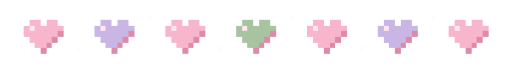
t = 0.00 s
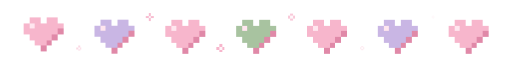
t = 2.00 s
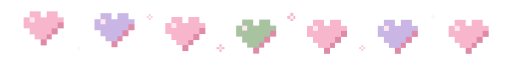
t = 2.32 s
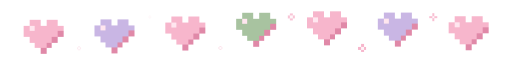
t = 2.95 s
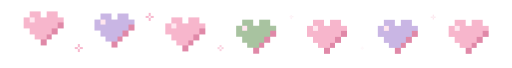
t = 4.10 s
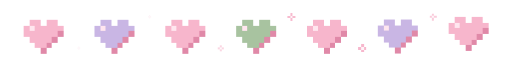
t = 5.36 s

The animated SVG that drew these frames (rendered in a browser with its animation timeline set to each time). Animation: 4 CSS @keyframes rules; one cycle of 6.20 s, repeats indefinitely.

<svg xmlns="http://www.w3.org/2000/svg" width="360" height="48" viewBox="0 0 360 48" shape-rendering="crispEdges" role="img" aria-label="row of hopping pixel hearts"><style>
g.tw,g.fl,g.bob,g.hop{transform-box:fill-box;transform-origin:center}
.tw{animation:tw 2.6s ease-in-out infinite both}
.fl{animation:fl 4.2s ease-in-out infinite both;opacity:0}
.bob{animation:bob 3s ease-in-out infinite}
.hop{animation:hop 1.8s ease-in-out infinite}
@keyframes tw{0%,100%{opacity:.15;transform:scale(.35)}50%{opacity:1;transform:scale(1)}}
@keyframes fl{0%{opacity:0;transform:translateY(6px)}30%{opacity:1}100%{opacity:0;transform:translateY(-20px)}}
@keyframes bob{0%,100%{transform:translateY(0)}50%{transform:translateY(-3px)}}
@keyframes hop{0%,60%,100%{transform:translateY(0)}30%{transform:translateY(-6px)}}
@media (prefers-reduced-motion:reduce){.tw,.fl,.bob,.hop{animation:none;opacity:1}}
</style><g transform="translate(16 14)"><g class="hop" style="animation-delay:0.0s"><rect x="4" y="0" width="8" height="4" fill="#F7B6CC"/><rect x="16" y="0" width="8" height="4" fill="#F7B6CC"/><rect x="0" y="4" width="4" height="4" fill="#F7B6CC"/><rect x="4" y="4" width="4" height="4" fill="#FFE6EF"/><rect x="8" y="4" width="20" height="4" fill="#F7B6CC"/><rect x="0" y="8" width="24" height="4" fill="#F7B6CC"/><rect x="24" y="8" width="4" height="4" fill="#E089A8"/><rect x="4" y="12" width="16" height="4" fill="#F7B6CC"/><rect x="20" y="12" width="4" height="4" fill="#E089A8"/><rect x="8" y="16" width="8" height="4" fill="#F7B6CC"/><rect x="16" y="16" width="4" height="4" fill="#E089A8"/><rect x="12" y="20" width="4" height="4" fill="#E089A8"/></g></g><g transform="translate(52 31)"><g class="tw" style="animation-delay:0.0s"><rect x="2" y="0" width="2" height="2" fill="#F7B6CC"/><rect x="0" y="2" width="2" height="2" fill="#F7B6CC"/><rect x="2" y="2" width="2" height="2" fill="#FFF4F8"/><rect x="4" y="2" width="2" height="2" fill="#F7B6CC"/><rect x="2" y="4" width="2" height="2" fill="#F7B6CC"/></g></g><g transform="translate(66 14)"><g class="hop" style="animation-delay:0.15s"><rect x="4" y="0" width="8" height="4" fill="#C9B6E4"/><rect x="16" y="0" width="8" height="4" fill="#C9B6E4"/><rect x="0" y="4" width="4" height="4" fill="#C9B6E4"/><rect x="4" y="4" width="4" height="4" fill="#FFE6EF"/><rect x="8" y="4" width="20" height="4" fill="#C9B6E4"/><rect x="0" y="8" width="24" height="4" fill="#C9B6E4"/><rect x="24" y="8" width="4" height="4" fill="#E089A8"/><rect x="4" y="12" width="16" height="4" fill="#C9B6E4"/><rect x="20" y="12" width="4" height="4" fill="#E089A8"/><rect x="8" y="16" width="8" height="4" fill="#C9B6E4"/><rect x="16" y="16" width="4" height="4" fill="#E089A8"/><rect x="12" y="20" width="4" height="4" fill="#E089A8"/></g></g><g transform="translate(102 9)"><g class="tw" style="animation-delay:0.4s"><rect x="2" y="0" width="2" height="2" fill="#F7B6CC"/><rect x="0" y="2" width="2" height="2" fill="#F7B6CC"/><rect x="2" y="2" width="2" height="2" fill="#FFF4F8"/><rect x="4" y="2" width="2" height="2" fill="#F7B6CC"/><rect x="2" y="4" width="2" height="2" fill="#F7B6CC"/></g></g><g transform="translate(116 14)"><g class="hop" style="animation-delay:0.3s"><rect x="4" y="0" width="8" height="4" fill="#F7B6CC"/><rect x="16" y="0" width="8" height="4" fill="#F7B6CC"/><rect x="0" y="4" width="4" height="4" fill="#F7B6CC"/><rect x="4" y="4" width="4" height="4" fill="#FFE6EF"/><rect x="8" y="4" width="20" height="4" fill="#F7B6CC"/><rect x="0" y="8" width="24" height="4" fill="#F7B6CC"/><rect x="24" y="8" width="4" height="4" fill="#E089A8"/><rect x="4" y="12" width="16" height="4" fill="#F7B6CC"/><rect x="20" y="12" width="4" height="4" fill="#E089A8"/><rect x="8" y="16" width="8" height="4" fill="#F7B6CC"/><rect x="16" y="16" width="4" height="4" fill="#E089A8"/><rect x="12" y="20" width="4" height="4" fill="#E089A8"/></g></g><g transform="translate(152 31)"><g class="tw" style="animation-delay:0.8s"><rect x="2" y="0" width="2" height="2" fill="#F7B6CC"/><rect x="0" y="2" width="2" height="2" fill="#F7B6CC"/><rect x="2" y="2" width="2" height="2" fill="#FFF4F8"/><rect x="4" y="2" width="2" height="2" fill="#F7B6CC"/><rect x="2" y="4" width="2" height="2" fill="#F7B6CC"/></g></g><g transform="translate(166 14)"><g class="hop" style="animation-delay:0.45s"><rect x="4" y="0" width="8" height="4" fill="#A8C3A0"/><rect x="16" y="0" width="8" height="4" fill="#A8C3A0"/><rect x="0" y="4" width="4" height="4" fill="#A8C3A0"/><rect x="4" y="4" width="4" height="4" fill="#FFE6EF"/><rect x="8" y="4" width="20" height="4" fill="#A8C3A0"/><rect x="0" y="8" width="24" height="4" fill="#A8C3A0"/><rect x="24" y="8" width="4" height="4" fill="#E089A8"/><rect x="4" y="12" width="16" height="4" fill="#A8C3A0"/><rect x="20" y="12" width="4" height="4" fill="#E089A8"/><rect x="8" y="16" width="8" height="4" fill="#A8C3A0"/><rect x="16" y="16" width="4" height="4" fill="#E089A8"/><rect x="12" y="20" width="4" height="4" fill="#E089A8"/></g></g><g transform="translate(202 9)"><g class="tw" style="animation-delay:1.2s"><rect x="2" y="0" width="2" height="2" fill="#F7B6CC"/><rect x="0" y="2" width="2" height="2" fill="#F7B6CC"/><rect x="2" y="2" width="2" height="2" fill="#FFF4F8"/><rect x="4" y="2" width="2" height="2" fill="#F7B6CC"/><rect x="2" y="4" width="2" height="2" fill="#F7B6CC"/></g></g><g transform="translate(216 14)"><g class="hop" style="animation-delay:0.6s"><rect x="4" y="0" width="8" height="4" fill="#F7B6CC"/><rect x="16" y="0" width="8" height="4" fill="#F7B6CC"/><rect x="0" y="4" width="4" height="4" fill="#F7B6CC"/><rect x="4" y="4" width="4" height="4" fill="#FFE6EF"/><rect x="8" y="4" width="20" height="4" fill="#F7B6CC"/><rect x="0" y="8" width="24" height="4" fill="#F7B6CC"/><rect x="24" y="8" width="4" height="4" fill="#E089A8"/><rect x="4" y="12" width="16" height="4" fill="#F7B6CC"/><rect x="20" y="12" width="4" height="4" fill="#E089A8"/><rect x="8" y="16" width="8" height="4" fill="#F7B6CC"/><rect x="16" y="16" width="4" height="4" fill="#E089A8"/><rect x="12" y="20" width="4" height="4" fill="#E089A8"/></g></g><g transform="translate(252 31)"><g class="tw" style="animation-delay:1.6s"><rect x="2" y="0" width="2" height="2" fill="#F7B6CC"/><rect x="0" y="2" width="2" height="2" fill="#F7B6CC"/><rect x="2" y="2" width="2" height="2" fill="#FFF4F8"/><rect x="4" y="2" width="2" height="2" fill="#F7B6CC"/><rect x="2" y="4" width="2" height="2" fill="#F7B6CC"/></g></g><g transform="translate(266 14)"><g class="hop" style="animation-delay:0.75s"><rect x="4" y="0" width="8" height="4" fill="#C9B6E4"/><rect x="16" y="0" width="8" height="4" fill="#C9B6E4"/><rect x="0" y="4" width="4" height="4" fill="#C9B6E4"/><rect x="4" y="4" width="4" height="4" fill="#FFE6EF"/><rect x="8" y="4" width="20" height="4" fill="#C9B6E4"/><rect x="0" y="8" width="24" height="4" fill="#C9B6E4"/><rect x="24" y="8" width="4" height="4" fill="#E089A8"/><rect x="4" y="12" width="16" height="4" fill="#C9B6E4"/><rect x="20" y="12" width="4" height="4" fill="#E089A8"/><rect x="8" y="16" width="8" height="4" fill="#C9B6E4"/><rect x="16" y="16" width="4" height="4" fill="#E089A8"/><rect x="12" y="20" width="4" height="4" fill="#E089A8"/></g></g><g transform="translate(302 9)"><g class="tw" style="animation-delay:2.0s"><rect x="2" y="0" width="2" height="2" fill="#F7B6CC"/><rect x="0" y="2" width="2" height="2" fill="#F7B6CC"/><rect x="2" y="2" width="2" height="2" fill="#FFF4F8"/><rect x="4" y="2" width="2" height="2" fill="#F7B6CC"/><rect x="2" y="4" width="2" height="2" fill="#F7B6CC"/></g></g><g transform="translate(316 14)"><g class="hop" style="animation-delay:0.9s"><rect x="4" y="0" width="8" height="4" fill="#F7B6CC"/><rect x="16" y="0" width="8" height="4" fill="#F7B6CC"/><rect x="0" y="4" width="4" height="4" fill="#F7B6CC"/><rect x="4" y="4" width="4" height="4" fill="#FFE6EF"/><rect x="8" y="4" width="20" height="4" fill="#F7B6CC"/><rect x="0" y="8" width="24" height="4" fill="#F7B6CC"/><rect x="24" y="8" width="4" height="4" fill="#E089A8"/><rect x="4" y="12" width="16" height="4" fill="#F7B6CC"/><rect x="20" y="12" width="4" height="4" fill="#E089A8"/><rect x="8" y="16" width="8" height="4" fill="#F7B6CC"/><rect x="16" y="16" width="4" height="4" fill="#E089A8"/><rect x="12" y="20" width="4" height="4" fill="#E089A8"/></g></g></svg>
